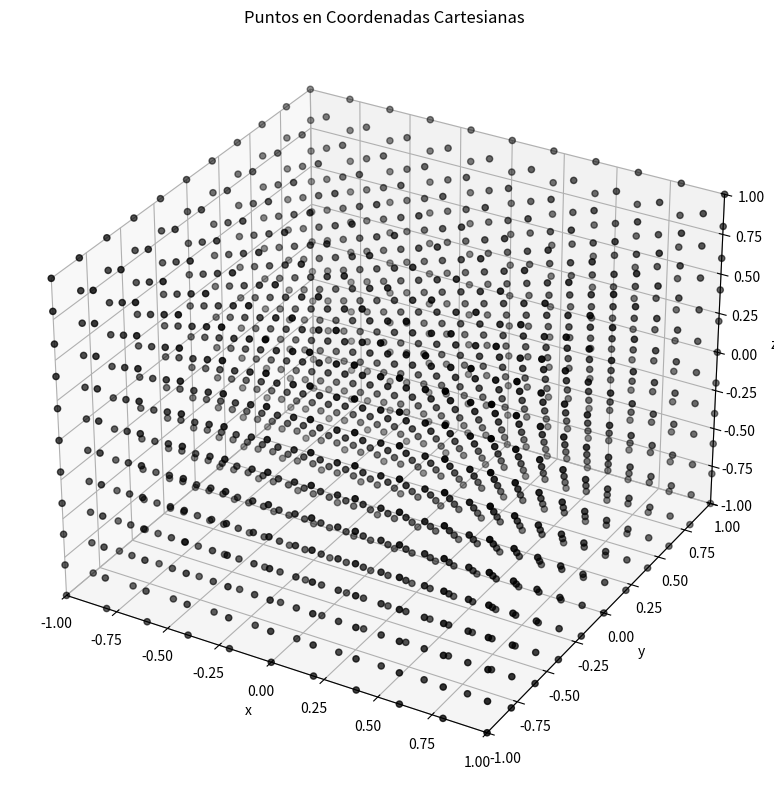

Source code (Python):
"""
Este código crea y visualiza puntos en un sistema de coordenadas cartesianas 3D.
Genera una malla de puntos espaciados uniformemente dentro de un cubo centrado en el origen,
y luego muestra estos puntos en un gráfico 3D con etiquetas y ejes apropiados.
"""

import numpy as np
import matplotlib.pyplot as plt

def puntos_en_cartesianas(L=1.0, delta=0.1):
    """
    Genera puntos en coordenadas cartesianas 3D dentro de un cubo de lado 2L
    
    Parámetros:
        L: Mitad de la longitud del lado del cubo (el cubo va de -L a L)
        delta: Espaciado entre puntos
        
    Retorna:
        Matriz 3xN con las coordenadas (x,y,z) de los puntos
    """
    # Crear vector desde -L hasta L con paso delta
    v = np.arange(-L, L + delta, delta)
    
    # Crear malla 3D de puntos
    x, y, z = np.meshgrid(v, v, v, indexing='ij')
    
    # Apilar y aplanar las coordenadas para obtener matriz 3xN
    P = np.vstack((x.flatten(), y.flatten(), z.flatten()))
    
    return P

def plot_coordenadas(P, titulo=""):
    """
    Visualiza puntos en un sistema de coordenadas 3D
    
    Parámetros:
        P: Matriz 3xN con coordenadas (x,y,z) de los puntos
        titulo: Título del gráfico
    """
    # Crear figura 3D
    fig = plt.figure(figsize=(8, 8))
    ax = fig.add_subplot(111, projection='3d')
    
    # Graficar puntos
    ax.scatter(P[0], P[1], P[2], color='black')
    
    # Configurar etiquetas de ejes
    ax.set_xlabel('x')
    ax.set_ylabel('y')
    ax.set_zlabel('z')
    
    # Configurar límites de ejes
    ax.set_xlim([-1, 1])
    ax.set_ylim([-1, 1])
    ax.set_zlim([-1, 1])
    
    # Configurar título
    ax.set_title(titulo)
    
    # Ajustar diseño y mostrar
    plt.tight_layout()

# Generar puntos en coordenadas cartesianas
L = 1.0  # Mitad del tamaño del cubo
delta = 0.2  # Espaciado entre puntos
P = puntos_en_cartesianas(L, delta)

# Visualizar los puntos
plot_coordenadas(P, titulo="Puntos en Coordenadas Cartesianas")

# Mostrar el gráfico
plt.show()